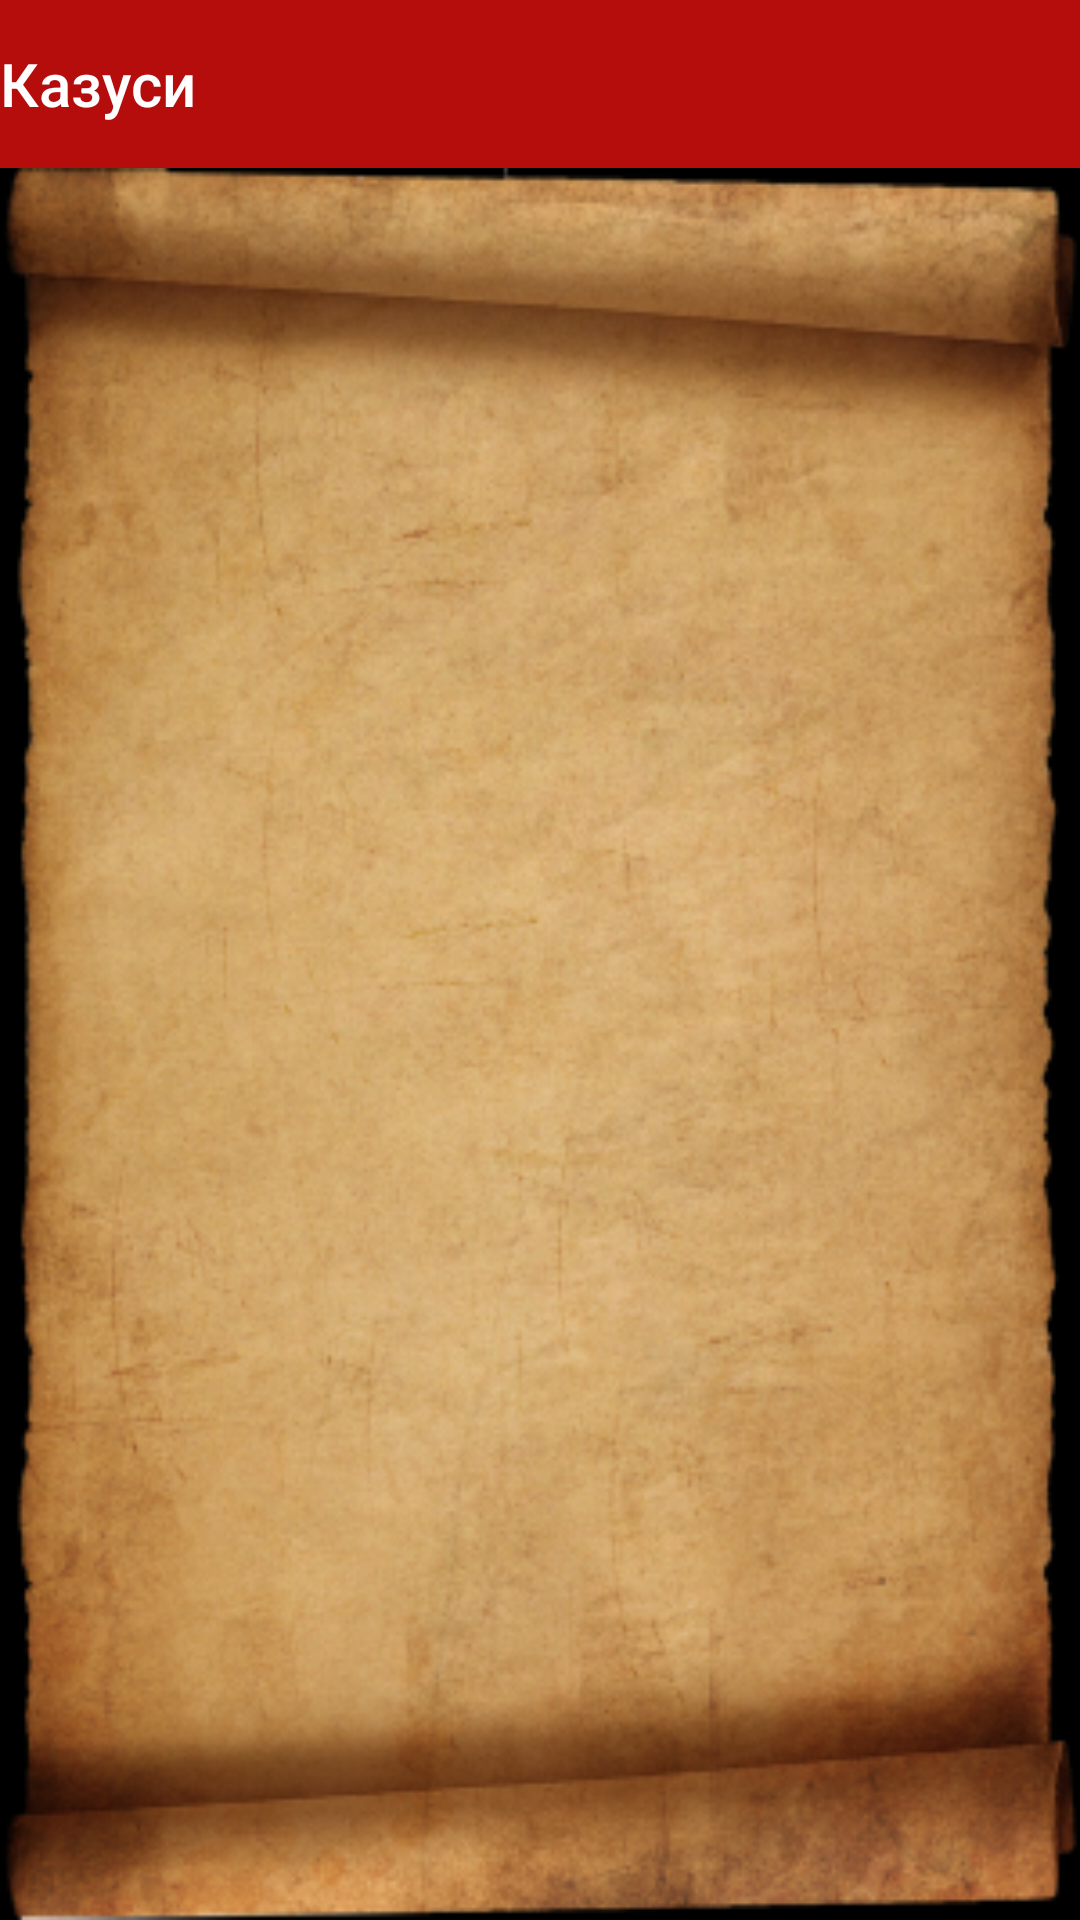

Layout XML and referenced resources for this Android screen:
<!-- AndroidManifest.xml: activity theme AppTheme.NoActionBar -->
<!-- res/layout/activity_main.xml -->
<?xml version="1.0" encoding="utf-8"?>
<android.support.design.widget.CoordinatorLayout xmlns:android="http://schemas.android.com/apk/res/android"
    xmlns:app="http://schemas.android.com/apk/res-auto"
    xmlns:tools="http://schemas.android.com/tools"
    android:layout_width="match_parent"
    android:layout_height="match_parent"
    android:fitsSystemWindows="true"
    android:background="@color/colorBlack"
    tools:context=".views.app.MainActivity">

    <android.support.design.widget.AppBarLayout
        android:layout_width="match_parent"
        android:layout_height="wrap_content"
        android:theme="@style/AppTheme.AppBarOverlay">

        <android.support.v7.widget.Toolbar
            android:id="@+id/toolbar"
            app:contentInsetLeft="0dp"
            app:contentInsetStart="0dp"
            android:layout_width="match_parent"
            android:layout_height="?attr/actionBarSize"
            android:background="?attr/colorPrimary"
            app:popupTheme="@style/AppTheme.PopupOverlay" >

            <TextView
                android:id="@+id/toolbar_title"
                android:layout_width="wrap_content"
                android:layout_height="wrap_content"
                android:text="@string/app_name"
                android:textColor="@android:color/white"
                style="@style/TextAppearance.AppCompat.Widget.ActionBar.Title"
                />
            </android.support.v7.widget.Toolbar>

    </android.support.design.widget.AppBarLayout>

    <include layout="@layout/content_main" />

</android.support.design.widget.CoordinatorLayout>
<!-- res/layout/content_main.xml (included above) -->
<?xml version="1.0" encoding="utf-8"?>
<RelativeLayout xmlns:android="http://schemas.android.com/apk/res/android"
    xmlns:app="http://schemas.android.com/apk/res-auto"
    xmlns:tools="http://schemas.android.com/tools"
    android:id="@+id/container"
    android:layout_width="match_parent"
    android:layout_height="match_parent"
    android:paddingBottom="0dp"
    android:paddingLeft="0dp"
    android:paddingRight="0dp"
    android:paddingTop="0dp"
    android:background="@drawable/background"
    app:layout_behavior="@string/appbar_scrolling_view_behavior"
    tools:context=".app.activities.MainActivity"
    tools:showIn="@layout/activity_main">

</RelativeLayout>
<!-- resources referenced by this layout -->
<resources>
  <color name="colorBlack">#000000</color>
  <!-- drawable background: png bitmap (drawable, 314535 bytes) -->
  <string name="app_name">Казуси</string>
  <style name="AppTheme.AppBarOverlay" parent="ThemeOverlay.AppCompat.Dark.ActionBar" />
  <style name="AppTheme.PopupOverlay" parent="ThemeOverlay.AppCompat.Light" />
  <style name="AppTheme.NoActionBar">
          <item name="windowActionBar">false</item>
          <item name="windowNoTitle">true</item>
      </style>
</resources>
